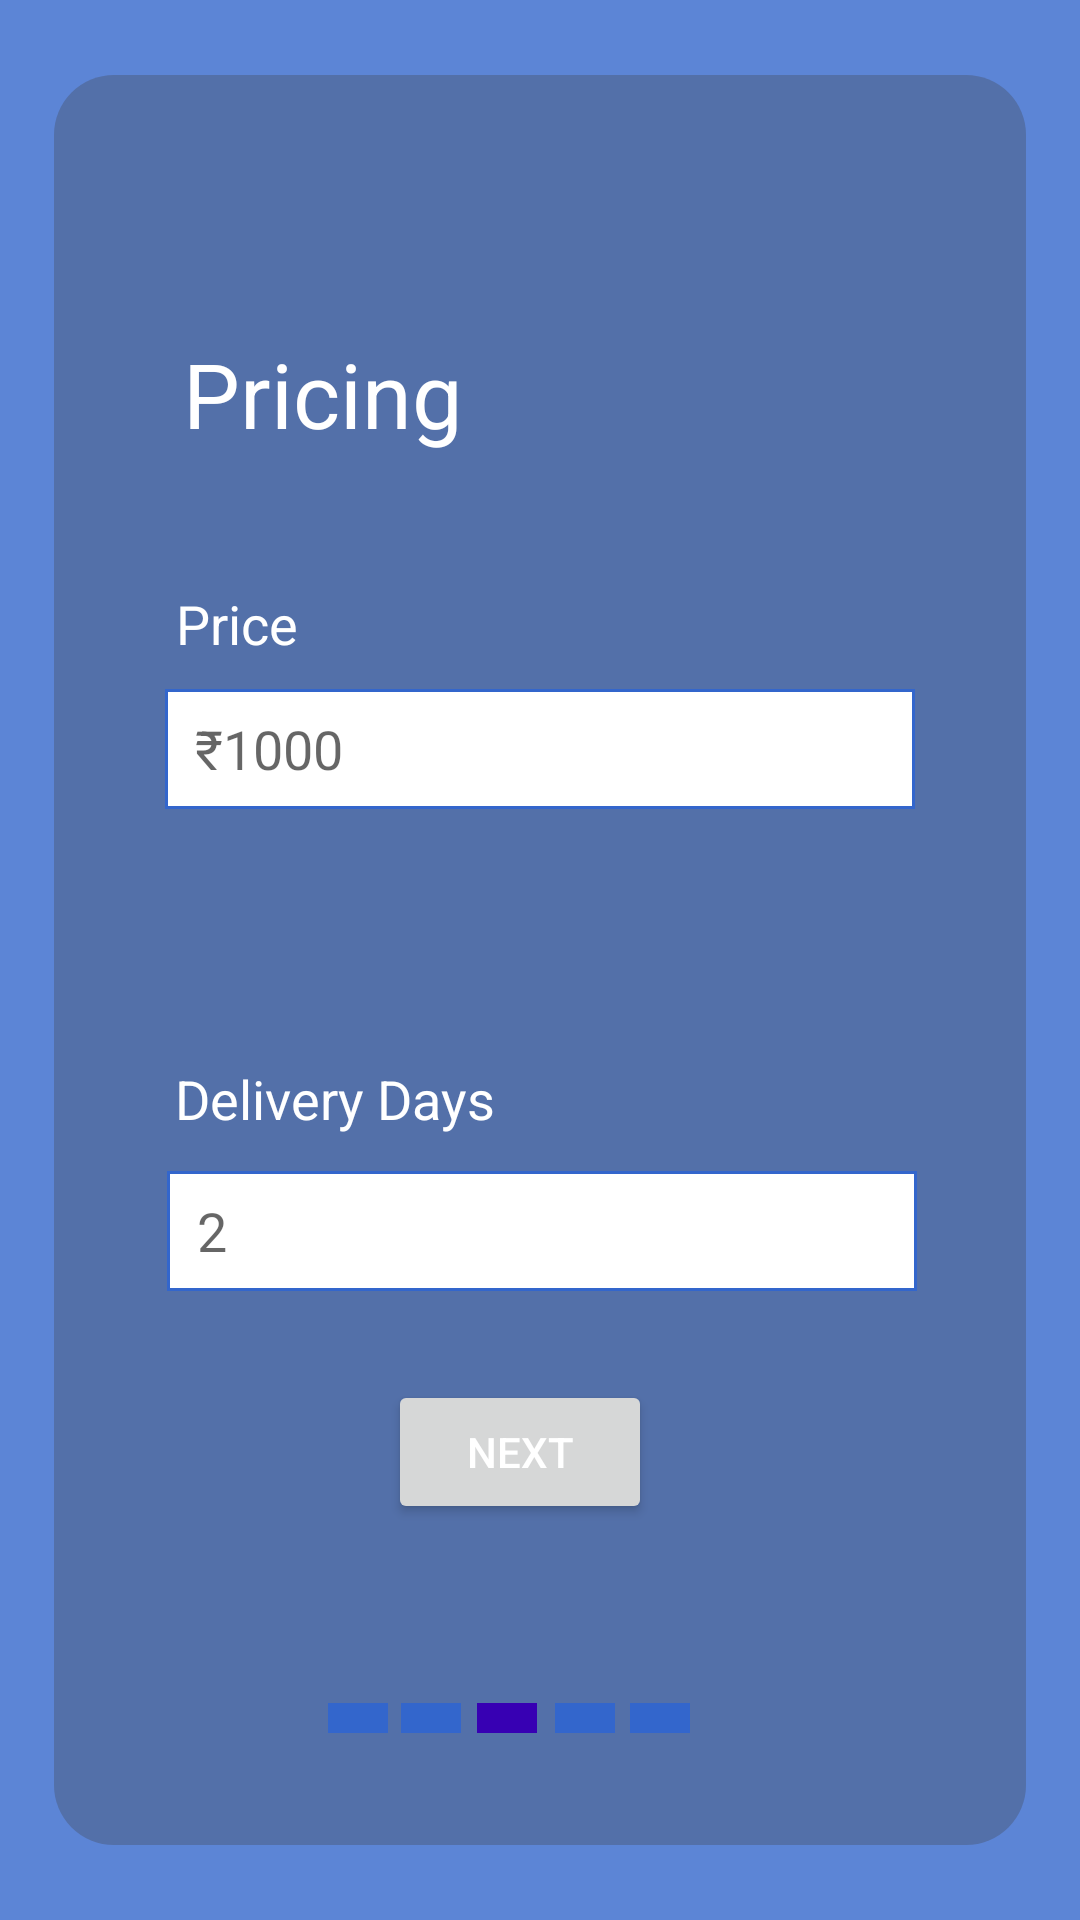

Write the Android layout XML for this screen, with the resource values it uses.
<!-- AndroidManifest.xml: application theme Theme.Hirework -->
<!-- res/layout/activity_create_gigs3.xml -->
<?xml version="1.0" encoding="utf-8"?>
<androidx.constraintlayout.widget.ConstraintLayout xmlns:android="http://schemas.android.com/apk/res/android"
    xmlns:app="http://schemas.android.com/apk/res-auto"
    xmlns:tools="http://schemas.android.com/tools"
    android:layout_width="match_parent"
    android:layout_height="match_parent"
    android:background="#5c85d6"
    tools:context=".CreateGigs3">

    <androidx.constraintlayout.widget.ConstraintLayout
        android:layout_width="324dp"
        android:layout_height="590dp"
        android:background="@drawable/layout_bg"
        app:layout_constraintBottom_toBottomOf="parent"
        app:layout_constraintEnd_toEndOf="parent"
        app:layout_constraintHorizontal_bias="0.5"
        app:layout_constraintStart_toStartOf="parent"
        app:layout_constraintTop_toTopOf="parent">

        <TextView
            android:layout_width="wrap_content"
            android:layout_height="wrap_content"
            android:text="Pricing"
            android:textColor="@color/white"
            android:textSize="30sp"
            app:layout_constraintBottom_toBottomOf="parent"
            app:layout_constraintEnd_toEndOf="parent"
            app:layout_constraintHorizontal_bias="0.172"
            app:layout_constraintStart_toStartOf="parent"
            app:layout_constraintTop_toTopOf="parent"
            app:layout_constraintVertical_bias="0.15" />

        <TextView
            android:layout_width="wrap_content"
            android:layout_height="wrap_content"
            android:text="Price"
            android:textColor="@color/white"
            android:textSize="18sp"
            app:layout_constraintBottom_toBottomOf="parent"
            app:layout_constraintEnd_toEndOf="parent"
            app:layout_constraintHorizontal_bias="0.13"
            app:layout_constraintStart_toStartOf="parent"
            app:layout_constraintTop_toTopOf="parent"
            app:layout_constraintVertical_bias="0.298" />

        <EditText
            android:id="@+id/gigPrice"
            android:layout_width="250dp"
            android:layout_height="40dp"
            android:background="@drawable/txt_bg3"
            android:ems="10"
            android:hint="₹1000"
            android:inputType="textPersonName"
            android:paddingLeft="10dp"
            android:textColor="@color/black"
            app:layout_constraintBottom_toBottomOf="parent"
            app:layout_constraintEnd_toEndOf="parent"
            app:layout_constraintStart_toStartOf="parent"
            app:layout_constraintTop_toTopOf="parent"
            app:layout_constraintVertical_bias="0.37" />

        <TextView
            android:layout_width="wrap_content"
            android:layout_height="wrap_content"
            android:text="Delivery Days"
            android:textColor="@color/white"
            android:textSize="18sp"
            app:layout_constraintBottom_toBottomOf="parent"
            app:layout_constraintEnd_toEndOf="parent"
            app:layout_constraintHorizontal_bias="0.171"
            app:layout_constraintStart_toStartOf="parent"
            app:layout_constraintTop_toTopOf="parent"
            app:layout_constraintVertical_bias="0.583" />

        <EditText
            android:id="@+id/gigCompletionDays"
            android:layout_width="250dp"
            android:layout_height="40dp"
            android:background="@drawable/txt_bg3"
            android:hint="2"
            android:inputType="textPersonName"
            android:paddingLeft="10dp"
            android:textColor="@color/black"
            app:layout_constraintBottom_toBottomOf="parent"
            app:layout_constraintEnd_toEndOf="parent"
            app:layout_constraintHorizontal_bias="0.512"
            app:layout_constraintStart_toStartOf="parent"
            app:layout_constraintTop_toTopOf="parent"
            app:layout_constraintVertical_bias="0.667" />

        <Button
            android:id="@+id/cgNextBtn3"
            android:layout_width="wrap_content"
            android:layout_height="wrap_content"
            android:text="Next"
            android:textColor="@color/white"
            app:layout_constraintBottom_toBottomOf="parent"
            app:layout_constraintEnd_toEndOf="parent"
            app:layout_constraintHorizontal_bias="0.47"
            app:layout_constraintStart_toStartOf="parent"
            app:layout_constraintTop_toTopOf="parent"
            app:layout_constraintVertical_bias="0.808" />

    </androidx.constraintlayout.widget.ConstraintLayout>

    <View
        android:layout_width="20dp"
        android:layout_height="10dp"
        android:background="@color/purple_500"
        app:layout_constraintBottom_toBottomOf="parent"
        app:layout_constraintEnd_toEndOf="parent"
        app:layout_constraintHorizontal_bias="0.322"
        app:layout_constraintStart_toStartOf="parent"
        app:layout_constraintTop_toTopOf="parent"
        app:layout_constraintVertical_bias="0.901" />

    <View
        android:layout_width="20dp"
        android:layout_height="10dp"
        android:background="@color/purple_500"
        app:layout_constraintBottom_toBottomOf="parent"
        app:layout_constraintEnd_toEndOf="parent"
        app:layout_constraintHorizontal_bias="0.393"
        app:layout_constraintStart_toStartOf="parent"
        app:layout_constraintTop_toTopOf="parent"
        app:layout_constraintVertical_bias="0.901" />

    <View
        android:layout_width="20dp"
        android:layout_height="10dp"
        android:background="@color/purple_700"
        app:layout_constraintBottom_toBottomOf="parent"
        app:layout_constraintEnd_toEndOf="parent"
        app:layout_constraintHorizontal_bias="0.468"
        app:layout_constraintStart_toStartOf="parent"
        app:layout_constraintTop_toTopOf="parent"
        app:layout_constraintVertical_bias="0.901" />

    <View
        android:layout_width="20dp"
        android:layout_height="10dp"
        android:background="@color/purple_500"
        app:layout_constraintBottom_toBottomOf="parent"
        app:layout_constraintEnd_toEndOf="parent"
        app:layout_constraintHorizontal_bias="0.544"
        app:layout_constraintStart_toStartOf="parent"
        app:layout_constraintTop_toTopOf="parent"
        app:layout_constraintVertical_bias="0.901" />

    <View
        android:layout_width="20dp"
        android:layout_height="10dp"
        android:background="@color/purple_500"
        app:layout_constraintBottom_toBottomOf="parent"
        app:layout_constraintEnd_toEndOf="parent"
        app:layout_constraintHorizontal_bias="0.618"
        app:layout_constraintStart_toStartOf="parent"
        app:layout_constraintTop_toTopOf="parent"
        app:layout_constraintVertical_bias="0.901" />
</androidx.constraintlayout.widget.ConstraintLayout>
<!-- resources referenced by this layout -->
<resources>
  <color name="black">#FF000000</color>
  <color name="purple_500">#3366cc</color>
  <color name="purple_700">#FF3700B3</color>
  <color name="white">#FFFFFFFF</color>
  <!-- drawable layout_bg (drawable) -->
  <shape
      xmlns:android="http://schemas.android.com/apk/res/android"
      android:shape="rectangle"   >
  
      <solid
          android:color="#4D404040" >
      </solid>
  
  
      <padding
          android:left="5dp"
          android:top="5dp"
          android:right="5dp"
          android:bottom="5dp"    >
      </padding>
  
      <corners
          android:radius="20dp"   >
      </corners>
  
  </shape>
  <!-- drawable txt_bg3 (drawable) -->
  <?xml version="1.0" encoding="utf-8"?>
  <shape xmlns:android="http://schemas.android.com/apk/res/android">
      <solid android:color="#ffffff"/>
      <stroke android:color="@color/purple_500"
          android:width="1dp"/>
  </shape>
  <style name="Theme.Hirework" parent="Theme.MaterialComponents.DayNight.NoActionBar">
          
          <item name="colorPrimary">@color/purple_500</item>
          <item name="colorPrimaryVariant">@color/purple_700</item>
          <item name="colorOnPrimary">@color/white</item>
          
          <item name="colorSecondary">@color/teal_200</item>
          <item name="colorSecondaryVariant">@color/teal_700</item>
          <item name="colorOnSecondary">@color/black</item>
          
  
          <item name="android:statusBarColor" tools:targetApi="l">@color/purple_500</item>
          
  
      </style>
  <color name="teal_200">#FF03DAC5</color>
  <color name="teal_700">#FF018786</color>
</resources>
